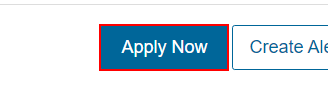
Task: Transactional Process
Workflow: Test

Step 1: click on the button in window 'Cloud (AWS) Infrastructure Engineer - Perm - Dallas - Jefferson Frank - | Dice.com' (chrome.exe)
